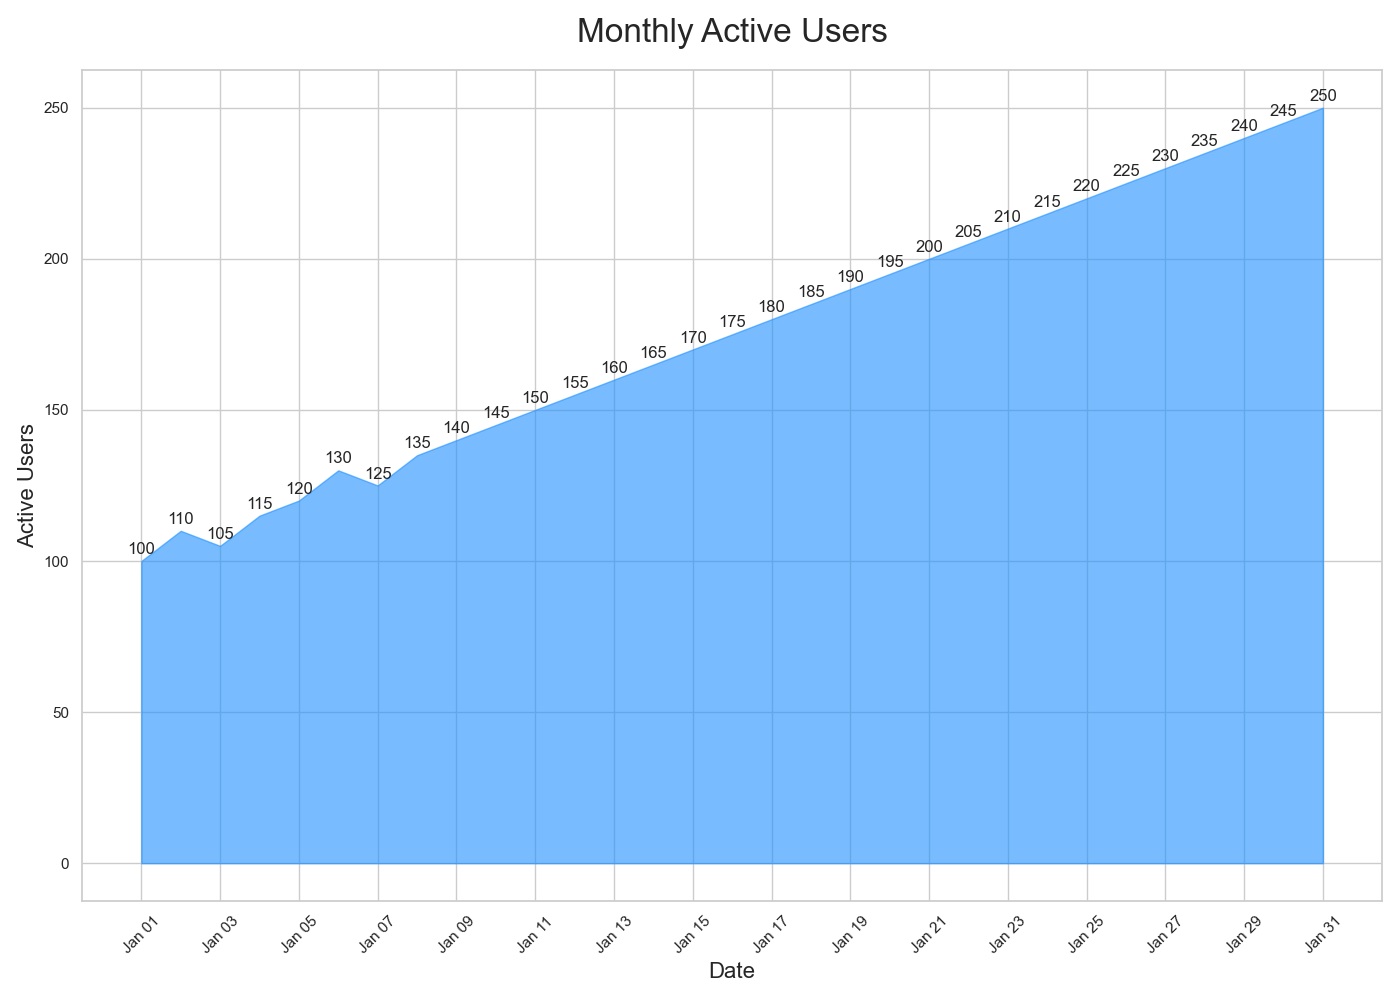

The file beside this chart, header and first rows:
Date, Value
2023-01-01, 100
2023-01-02, 110
2023-01-03, 105
2023-01-04, 115
2023-01-05, 120
2023-01-06, 130
2023-01-07, 125
2023-01-08, 135
2023-01-09, 140
2023-01-10, 145
2023-01-11, 150
2023-01-12, 155
2023-01-13, 160
2023-01-14, 165
2023-01-15, 170
2023-01-16, 175
2023-01-17, 180
2023-01-18, 185
2023-01-19, 190
2023-01-20, 195
2023-01-21, 200
2023-01-22, 205
2023-01-23, 210
2023-01-24, 215
2023-01-25, 220
2023-01-26, 225
2023-01-27, 230
2023-01-28, 235
2023-01-29, 240
2023-01-30, 245
2023-01-31, 250
